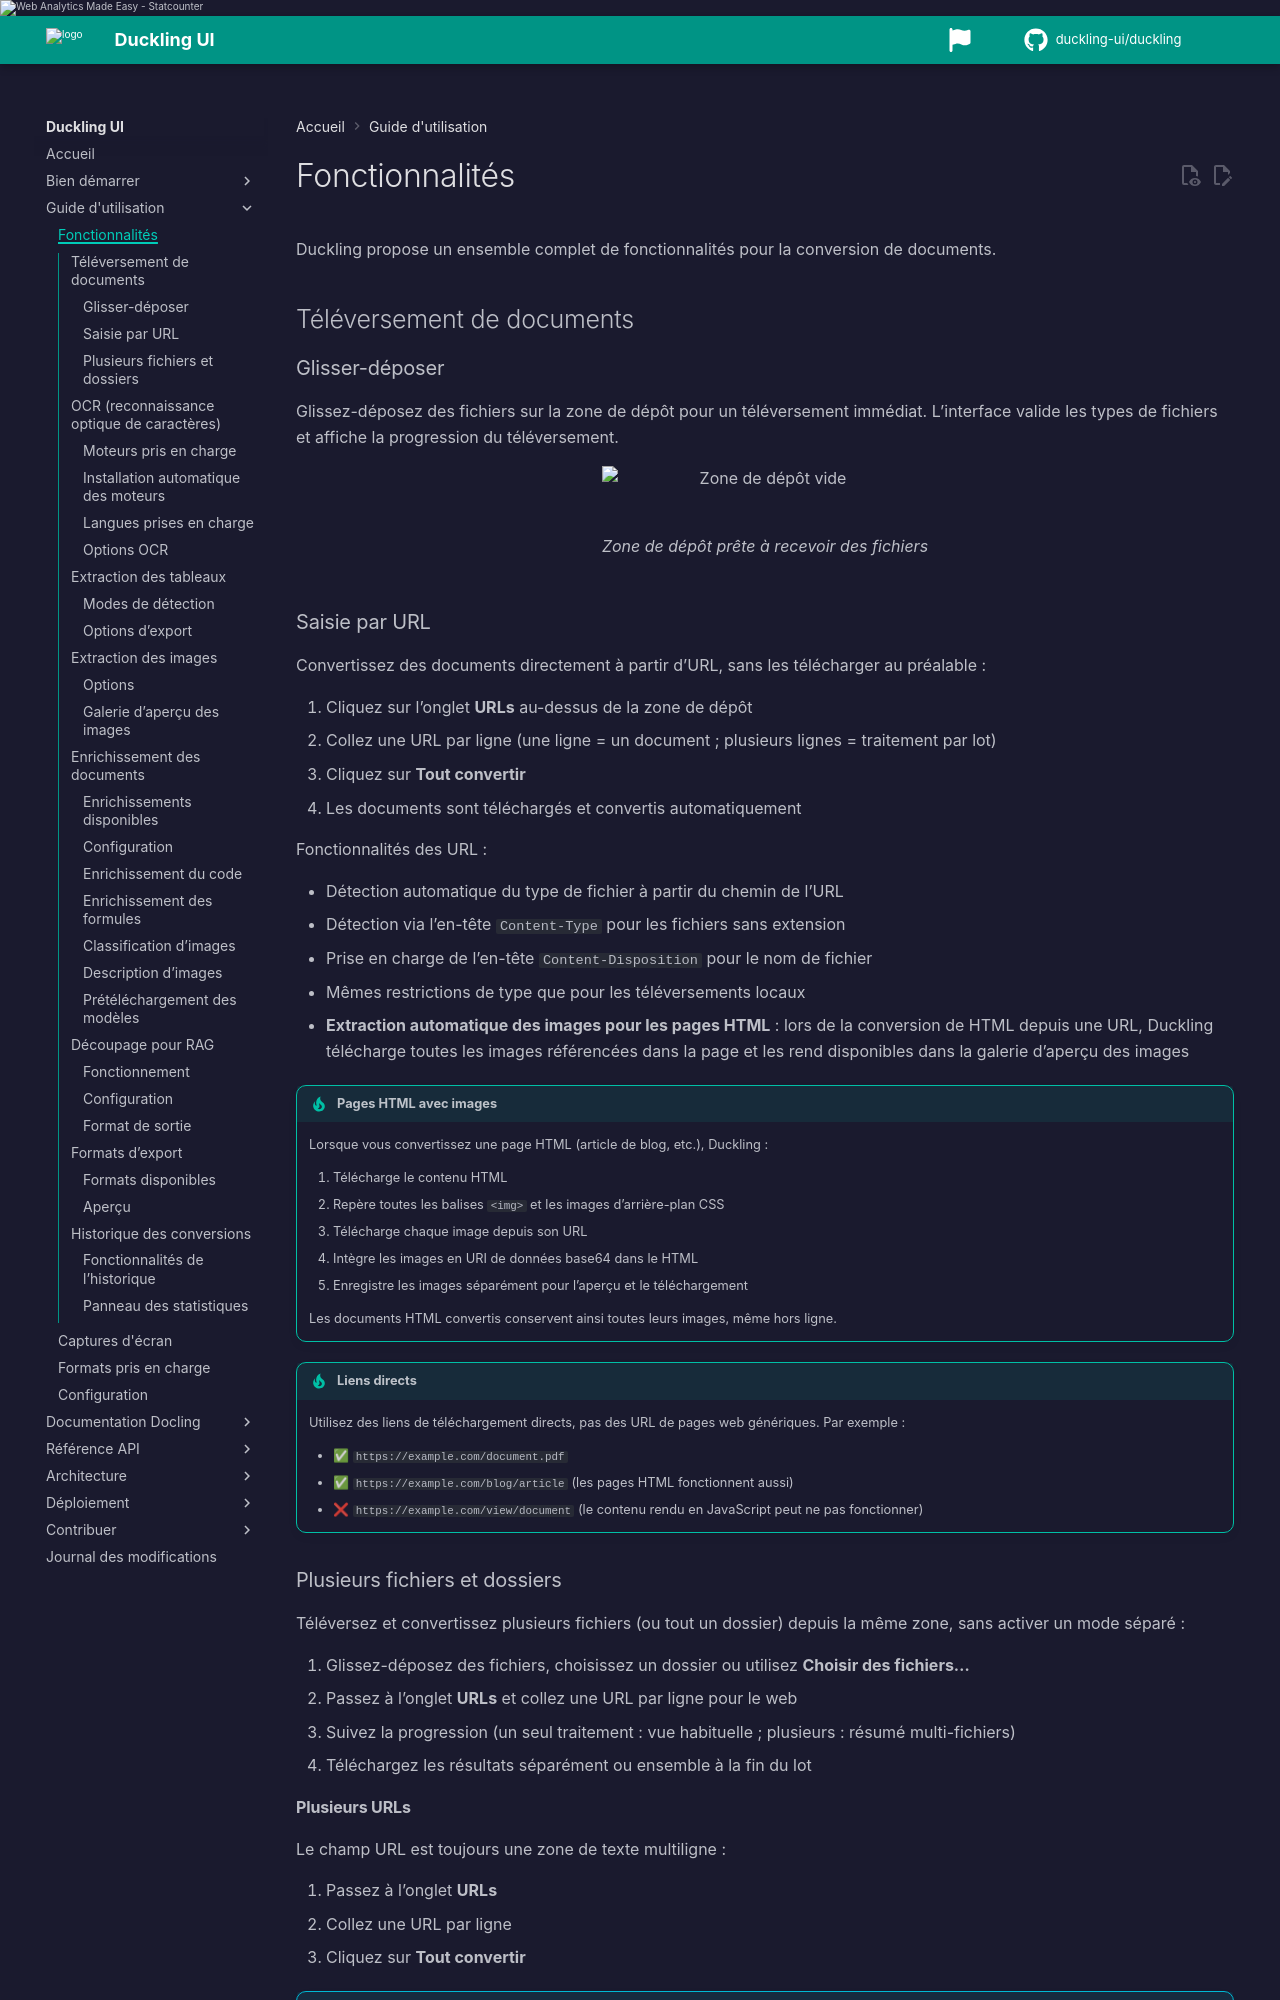

repository: duckling-ui/duckling · page: 0.0.14/fr/user-guide/features/index.html · generator: mkdocs

# Fonctionnalités

Duckling propose un ensemble complet de fonctionnalités pour la conversion de documents.

## Modes pipeline (standard / VLM / ASR)

**Paramètres → Pipeline** choisit le pipeline Docling :

| Mode | Usage |
|------|-------|
| **Standard** | Office, PDF, HTML — OCR, tableaux, mise en page |
| **VLM** | PDF/images avec modèles vision-langage |
| **ASR** | Audio/vidéo (parole vers texte) |

En **VLM**, choisir un **preset VLM**. JSON VLM personnalisé via API si `allow_custom_vlm_config` est activé.

## Contrôles de chunking avancés

Options alignées docling-serve (ensemble via API ; toggles principaux dans l'UI) :

- Stratégie `hybrid` ou `hierarchical`
- Sélection du tokenizer
- Sérialisation markdown tableaux/images
- Placeholders d'images
- Champ optionnel `raw_text` par chunk

Activer dans **Paramètres → Chunking** ou exporter des chunks RAG.

## Téléversement de documents

### Glisser-déposer

Glissez-déposez des fichiers sur la zone de dépôt pour un téléversement immédiat. L’interface valide les types de fichiers et affiche la progression du téléversement.

<figure markdown="span">
  ![Zone de dépôt vide](/assets/screenshots/ui/dropzone-empty-fr.png){ loading=lazy }
  <figcaption>Zone de dépôt prête à recevoir des fichiers</figcaption>
</figure>
